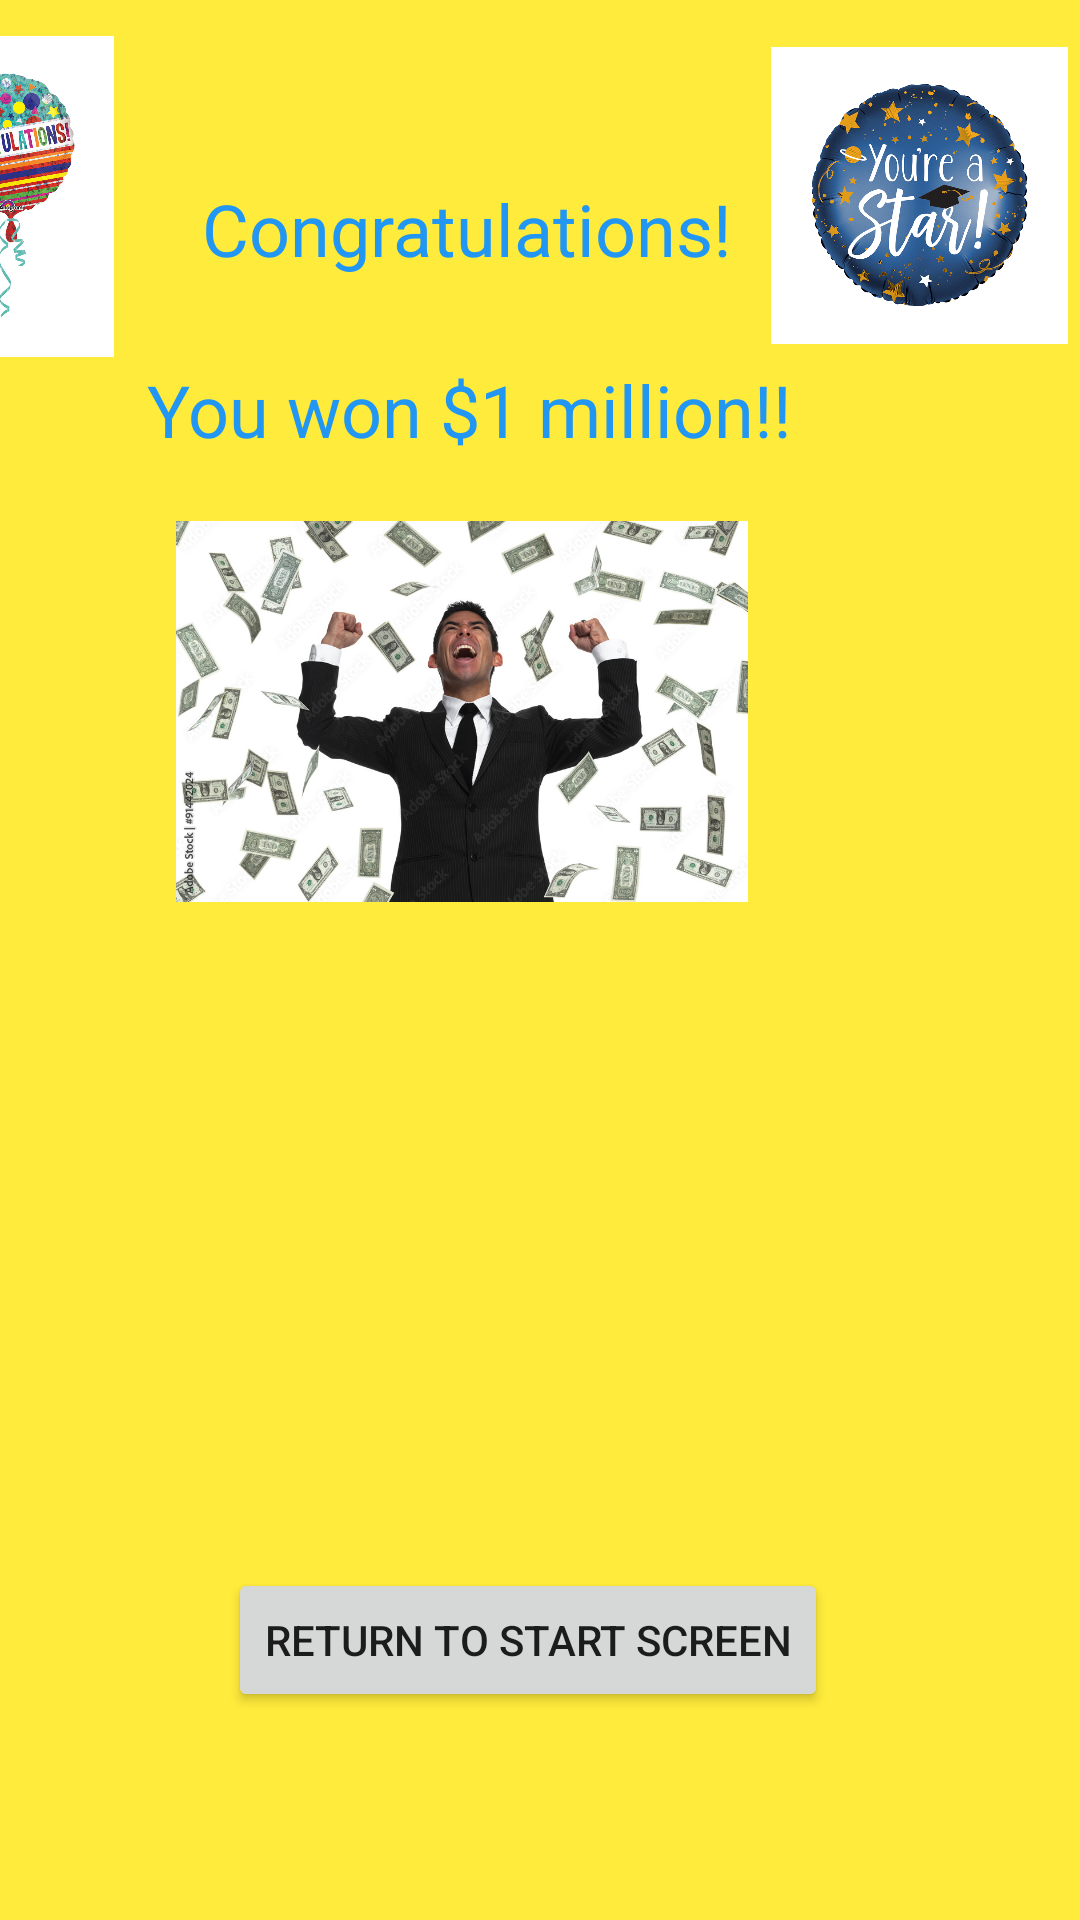

Produce the Android XML layout that renders to this screen, including the resource entries it uses.
<!-- AndroidManifest.xml: application theme Theme.Daniel_Karp_Millionare_M4_V2 -->
<!-- res/layout/activity_main13.xml -->
<?xml version="1.0" encoding="utf-8"?>
<androidx.constraintlayout.widget.ConstraintLayout xmlns:android="http://schemas.android.com/apk/res/android"
    xmlns:app="http://schemas.android.com/apk/res-auto"
    xmlns:tools="http://schemas.android.com/tools"
    android:layout_width="match_parent"
    android:layout_height="match_parent"
    android:background="#FFEB3B"
    tools:context=".MainActivity13">

    
    <TextView
        android:id="@+id/textView25"
        android:layout_width="wrap_content"
        android:layout_height="wrap_content"
        android:layout_marginTop="60dp"
        android:layout_marginEnd="116dp"
        android:text="@string/congratulations"
        android:textColor="#2196F3"
        android:textSize="24sp"
        app:layout_constraintEnd_toEndOf="parent"
        app:layout_constraintTop_toTopOf="parent" />

    
    <TextView
        android:id="@+id/textView26"
        android:layout_width="wrap_content"
        android:layout_height="wrap_content"
        android:layout_marginTop="28dp"
        android:layout_marginEnd="96dp"
        android:text="@string/you_won_1_million"
        android:textColor="#2196F3"
        android:textSize="24sp"
        app:layout_constraintEnd_toEndOf="parent"
        app:layout_constraintTop_toBottomOf="@+id/textView25" />

    
    <Button
        android:id="@+id/button40"
        android:layout_width="wrap_content"
        android:layout_height="wrap_content"
        android:layout_marginTop="49dp"
        android:layout_marginEnd="84dp"
        android:onClick="btn_click13"
        android:text="@string/return_to_start_screen"
        app:layout_constraintEnd_toEndOf="parent"
        app:layout_constraintTop_toBottomOf="@+id/imageView2" />

    
    <ImageView
        android:id="@+id/imageView"
        android:layout_width="260dp"
        android:layout_height="127dp"
        android:layout_marginTop="21dp"
        android:layout_marginEnd="76dp"
        app:layout_constraintEnd_toEndOf="parent"
        app:layout_constraintTop_toBottomOf="@+id/textView26"
        app:srcCompat="@drawable/money"
        tools:ignore="ContentDescription" />

    
    <ImageView
        android:id="@+id/imageView2"
        android:layout_width="242dp"
        android:layout_height="145dp"
        android:layout_marginTop="28dp"
        android:layout_marginEnd="84dp"
        app:layout_constraintEnd_toEndOf="parent"
        app:layout_constraintTop_toBottomOf="@+id/imageView"
        app:srcCompat="@drawable/ngosource_celebration"
        tools:ignore="ContentDescription" />

    
    <ImageView
        android:id="@+id/imageView3"
        android:layout_width="97dp"
        android:layout_height="107dp"
        android:layout_marginTop="12dp"
        android:layout_marginEnd="17dp"
        app:layout_constraintEnd_toStartOf="@+id/textView25"
        app:layout_constraintTop_toTopOf="parent"
        app:srcCompat="@drawable/_2633_hexl_congratssparkle"
        tools:ignore="ContentDescription" />

    
    <ImageView
        android:id="@+id/imageView4"
        android:layout_width="99dp"
        android:layout_height="106dp"
        android:layout_marginTop="12dp"
        android:layout_marginEnd="4dp"
        app:layout_constraintEnd_toEndOf="parent"
        app:layout_constraintTop_toTopOf="parent"
        app:srcCompat="@drawable/star"
        tools:ignore="ContentDescription" />
</androidx.constraintlayout.widget.ConstraintLayout>
<!-- resources referenced by this layout -->
<resources>
  <!-- drawable _2633_hexl_congratssparkle: jpg bitmap (drawable, 239879 bytes) -->
  <!-- drawable money: jpg bitmap (drawable, 198957 bytes) -->
  <!-- drawable star: png bitmap (drawable, 646515 bytes) -->
  <string name="congratulations">Congratulations!</string>
  <string name="return_to_start_screen">Return to Start Screen</string>
  <string name="you_won_1_million">You won $1 million!!</string>
  <style name="Theme.Daniel_Karp_Millionare_M4_V2" parent="Theme.MaterialComponents.DayNight.DarkActionBar">
          
          <item name="colorPrimary">@color/purple_500</item>
          <item name="colorPrimaryVariant">@color/purple_700</item>
          <item name="colorOnPrimary">@color/white</item>
          
          <item name="colorSecondary">@color/teal_200</item>
          <item name="colorSecondaryVariant">@color/teal_700</item>
          <item name="colorOnSecondary">@color/black</item>
          
          <item name="android:statusBarColor">?attr/colorPrimaryVariant</item>
          
      </style>
  <!-- not gathered from this repository: default colours our renderer supplied (Android Studio template values) -->
  <color name="purple_500">#FF6200EE</color>
  <color name="purple_700">#FF3700B3</color>
  <color name="teal_200">#FF03DAC5</color>
  <color name="teal_700">#FF018786</color>
  <color name="black">#FF000000</color>
  <color name="white">#FFFFFFFF</color>
</resources>
